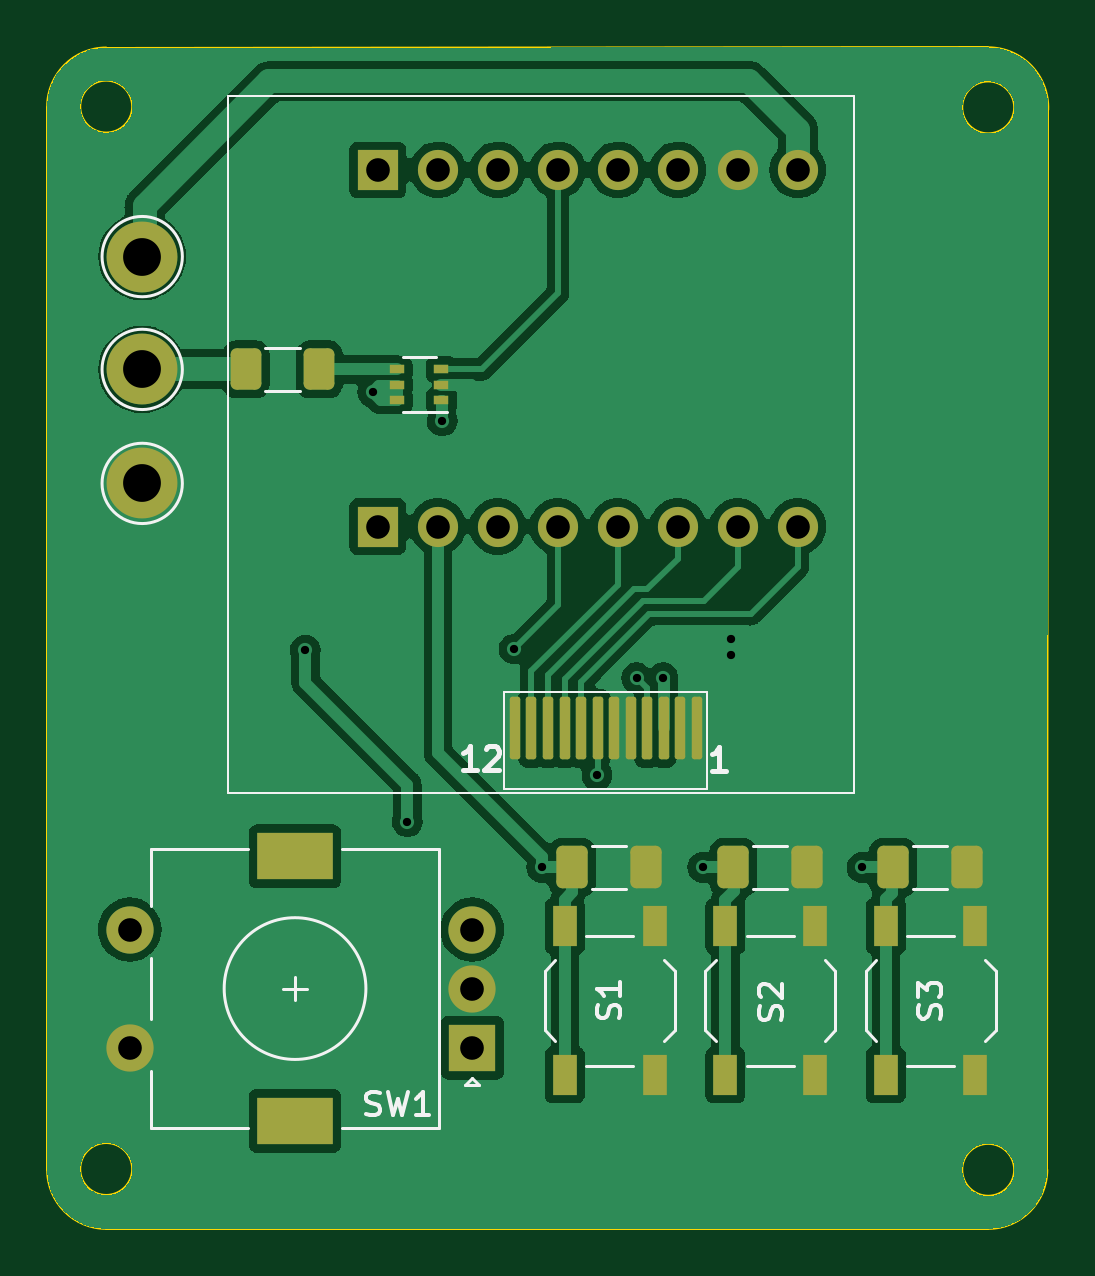
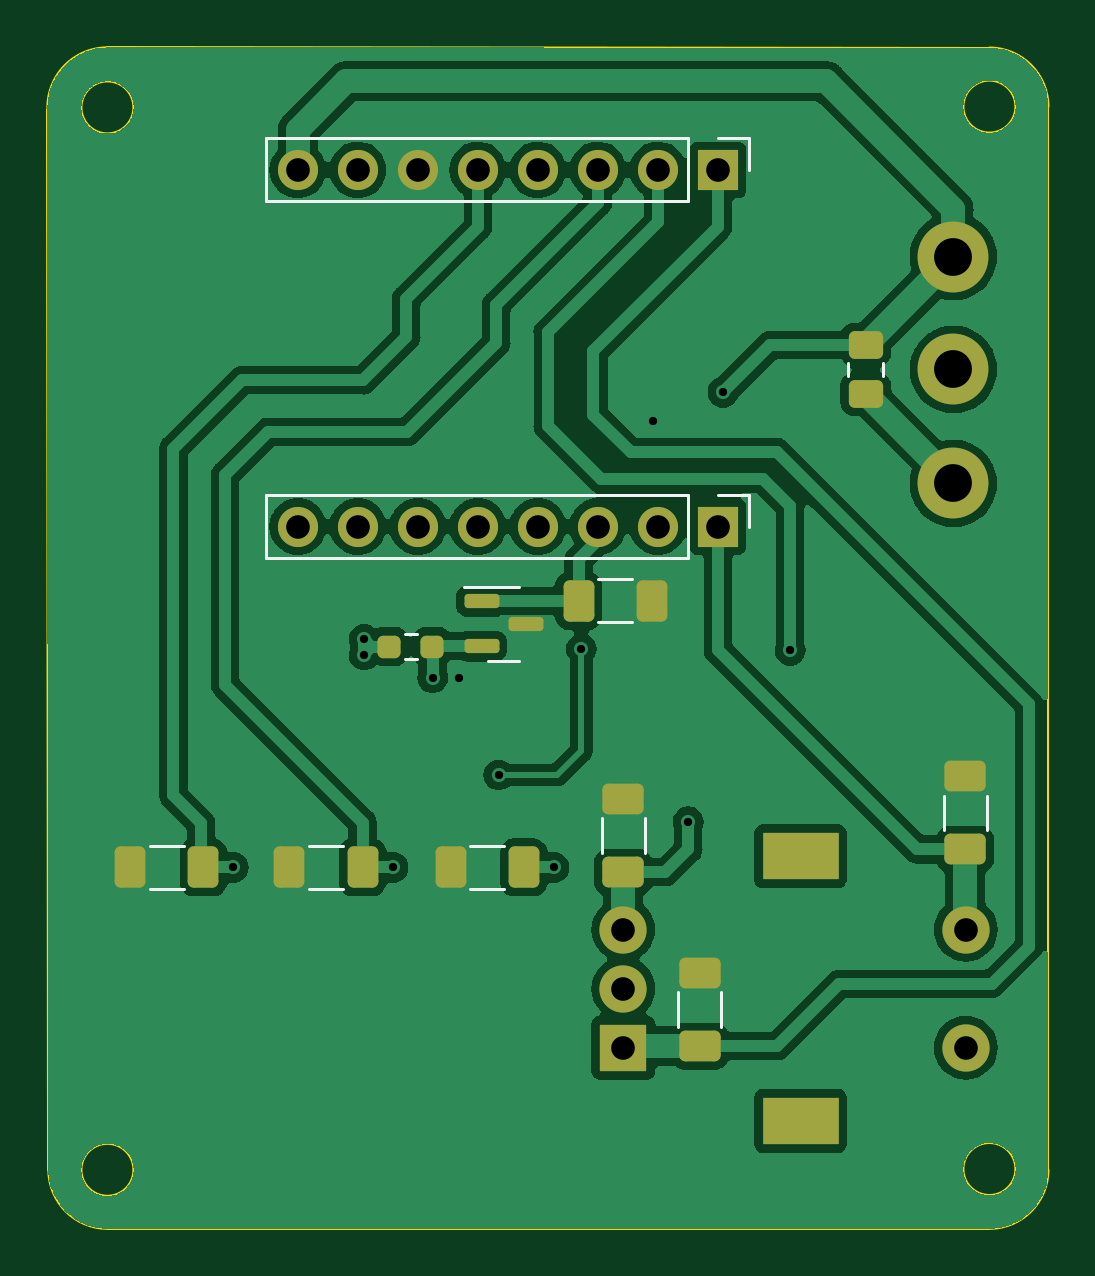
Circuit board: 11 layer files. Board 42.4 x 50.0 mm.
- bottom_copper: ESP32-C3_hat-B_Cu.gbr (106759 bytes)
- bottom_mask: ESP32-C3_hat-B_Mask.gbr (3418 bytes)
- paste: ESP32-C3_hat-B_Paste.gbr (2432 bytes)
- bottom_silk: ESP32-C3_hat-B_Silkscreen.gbr (2348 bytes)
- outline: ESP32-C3_hat-Edge_Cuts.gbr (1338 bytes)
- top_copper: ESP32-C3_hat-F_Cu.gbr (95000 bytes)
- top_mask: ESP32-C3_hat-F_Mask.gbr (3552 bytes)
- paste: ESP32-C3_hat-F_Paste.gbr (2572 bytes)
- top_silk: ESP32-C3_hat-F_Silkscreen.gbr (10467 bytes)
- drill: ESP32-C3_hat-NPTH.drl (281 bytes)
- drill: ESP32-C3_hat-PTH.drl (1213 bytes)

=== bottom_copper: ESP32-C3_hat-B_Cu.gbr (106759 bytes, source omitted) ===
=== bottom_mask: ESP32-C3_hat-B_Mask.gbr (3418 bytes, source withheld) ===
=== paste: ESP32-C3_hat-B_Paste.gbr (2432 bytes, source withheld) ===
=== bottom_silk: ESP32-C3_hat-B_Silkscreen.gbr ===
%TF.GenerationSoftware,KiCad,Pcbnew,7.0.7*%
%TF.CreationDate,2024-01-07T22:57:32-05:00*%
%TF.ProjectId,ESP32-C3_hat,45535033-322d-4433-935f-6861742e6b69,rev?*%
%TF.SameCoordinates,Original*%
%TF.FileFunction,Legend,Bot*%
%TF.FilePolarity,Positive*%
%FSLAX46Y46*%
G04 Gerber Fmt 4.6, Leading zero omitted, Abs format (unit mm)*
G04 Created by KiCad (PCBNEW 7.0.7) date 2024-01-07 22:57:32*
%MOMM*%
%LPD*%
G01*
G04 APERTURE LIST*
%ADD10C,0.120000*%
G04 APERTURE END LIST*
D10*
%TO.C,C2*%
X33450200Y-38346748D02*
X33450200Y-38869252D01*
X31980200Y-38346748D02*
X31980200Y-38869252D01*
%TO.C,R4*%
X56296664Y-58778800D02*
X54842536Y-58778800D01*
X56296664Y-60598800D02*
X54842536Y-60598800D01*
%TO.C,R6*%
X63033864Y-58780000D02*
X61579736Y-58780000D01*
X63033864Y-60600000D02*
X61579736Y-60600000D01*
%TO.C,R7*%
X42081650Y-57614936D02*
X42081650Y-59069064D01*
X43901650Y-57614936D02*
X43901650Y-59069064D01*
%TO.C,R9*%
X51726626Y-49819100D02*
X52236074Y-49819100D01*
X51726626Y-50864100D02*
X52236074Y-50864100D01*
%TO.C,Q1*%
X48043950Y-50936400D02*
X47393950Y-50936400D01*
X48043950Y-50936400D02*
X48693950Y-50936400D01*
X48043950Y-47816400D02*
X47393950Y-47816400D01*
X48043950Y-47816400D02*
X49718950Y-47816400D01*
%TO.C,R1*%
X42594186Y-47501200D02*
X44048314Y-47501200D01*
X42594186Y-49321200D02*
X44048314Y-49321200D01*
%TO.C,R8*%
X49470264Y-58780000D02*
X48016136Y-58780000D01*
X49470264Y-60600000D02*
X48016136Y-60600000D01*
%TO.C,R5*%
X40650450Y-64980936D02*
X40650450Y-66435064D01*
X38830450Y-64980936D02*
X38830450Y-66435064D01*
%TO.C,R2*%
X29423650Y-56650936D02*
X29423650Y-58105064D01*
X27603650Y-56650936D02*
X27603650Y-58105064D01*
%TO.C,J1*%
X40248450Y-31492400D02*
X58088450Y-31492400D01*
X37648450Y-28832400D02*
X37648450Y-30162400D01*
X38978450Y-28832400D02*
X37648450Y-28832400D01*
X40248450Y-28832400D02*
X40248450Y-31492400D01*
X40248450Y-28832400D02*
X58088450Y-28832400D01*
X58088450Y-28832400D02*
X58088450Y-31492400D01*
%TO.C,J2*%
X40248450Y-46591600D02*
X58088450Y-46591600D01*
X37648450Y-43931600D02*
X37648450Y-45261600D01*
X38978450Y-43931600D02*
X37648450Y-43931600D01*
X40248450Y-43931600D02*
X40248450Y-46591600D01*
X40248450Y-43931600D02*
X58088450Y-43931600D01*
X58088450Y-43931600D02*
X58088450Y-46591600D01*
%TD*%
M02*

=== outline: ESP32-C3_hat-Edge_Cuts.gbr ===
%TF.GenerationSoftware,KiCad,Pcbnew,7.0.7*%
%TF.CreationDate,2024-01-07T22:57:32-05:00*%
%TF.ProjectId,ESP32-C3_hat,45535033-322d-4433-935f-6861742e6b69,rev?*%
%TF.SameCoordinates,Original*%
%TF.FileFunction,Profile,NP*%
%FSLAX46Y46*%
G04 Gerber Fmt 4.6, Leading zero omitted, Abs format (unit mm)*
G04 Created by KiCad (PCBNEW 7.0.7) date 2024-01-07 22:57:32*
%MOMM*%
%LPD*%
G01*
G04 APERTURE LIST*
%TA.AperFunction,Profile*%
%ADD10C,0.100000*%
%TD*%
G04 APERTURE END LIST*
D10*
X64820800Y-74991600D02*
G75*
G03*
X67320800Y-72491600I0J2500000D01*
G01*
X24982800Y-72491600D02*
G75*
G03*
X27482800Y-74991600I2500000J0D01*
G01*
X67360800Y-27618400D02*
G75*
G03*
X64820800Y-24974769I-2540000J101600D01*
G01*
X65920800Y-27516800D02*
G75*
G03*
X65920800Y-27516800I-1100000J0D01*
G01*
X28582800Y-72457600D02*
G75*
G03*
X28582800Y-72457600I-1100000J0D01*
G01*
X65920800Y-72491600D02*
G75*
G03*
X65920800Y-72491600I-1100000J0D01*
G01*
X28582800Y-27482800D02*
G75*
G03*
X28582800Y-27482800I-1100000J0D01*
G01*
X24982800Y-27482800D02*
X24982800Y-72491600D01*
X64820800Y-24974769D02*
X27482800Y-24982800D01*
X67320800Y-72491600D02*
X67360800Y-27618400D01*
X27482800Y-74991600D02*
X64820800Y-74991600D01*
X27482800Y-24982800D02*
G75*
G03*
X24982800Y-27482800I0J-2500000D01*
G01*
M02*

=== top_copper: ESP32-C3_hat-F_Cu.gbr (95000 bytes, source omitted) ===
=== top_mask: ESP32-C3_hat-F_Mask.gbr ===
%TF.GenerationSoftware,KiCad,Pcbnew,7.0.7*%
%TF.CreationDate,2024-01-07T22:57:32-05:00*%
%TF.ProjectId,ESP32-C3_hat,45535033-322d-4433-935f-6861742e6b69,rev?*%
%TF.SameCoordinates,Original*%
%TF.FileFunction,Soldermask,Top*%
%TF.FilePolarity,Negative*%
%FSLAX46Y46*%
G04 Gerber Fmt 4.6, Leading zero omitted, Abs format (unit mm)*
G04 Created by KiCad (PCBNEW 7.0.7) date 2024-01-07 22:57:32*
%MOMM*%
%LPD*%
G01*
G04 APERTURE LIST*
G04 Aperture macros list*
%AMRoundRect*
0 Rectangle with rounded corners*
0 $1 Rounding radius*
0 $2 $3 $4 $5 $6 $7 $8 $9 X,Y pos of 4 corners*
0 Add a 4 corners polygon primitive as box body*
4,1,4,$2,$3,$4,$5,$6,$7,$8,$9,$2,$3,0*
0 Add four circle primitives for the rounded corners*
1,1,$1+$1,$2,$3*
1,1,$1+$1,$4,$5*
1,1,$1+$1,$6,$7*
1,1,$1+$1,$8,$9*
0 Add four rect primitives between the rounded corners*
20,1,$1+$1,$2,$3,$4,$5,0*
20,1,$1+$1,$4,$5,$6,$7,0*
20,1,$1+$1,$6,$7,$8,$9,0*
20,1,$1+$1,$8,$9,$2,$3,0*%
G04 Aperture macros list end*
%ADD10R,0.650000X0.400000*%
%ADD11R,1.000000X1.700000*%
%ADD12C,3.000000*%
%ADD13RoundRect,0.250000X-0.412500X-0.650000X0.412500X-0.650000X0.412500X0.650000X-0.412500X0.650000X0*%
%ADD14RoundRect,0.250000X0.400000X0.625000X-0.400000X0.625000X-0.400000X-0.625000X0.400000X-0.625000X0*%
%ADD15RoundRect,0.110875X0.110875X-1.214125X0.110875X1.214125X-0.110875X1.214125X-0.110875X-1.214125X0*%
%ADD16C,2.000000*%
%ADD17R,3.200000X2.000000*%
%ADD18R,2.000000X2.000000*%
%ADD19O,1.700000X1.700000*%
%ADD20R,1.700000X1.700000*%
G04 APERTURE END LIST*
D10*
%TO.C,U1*%
X39776400Y-39908000D03*
X39776400Y-39258000D03*
X39776400Y-38608000D03*
X41676400Y-38608000D03*
X41676400Y-39258000D03*
X41676400Y-39908000D03*
%TD*%
D11*
%TO.C,S3*%
X60482400Y-68477200D03*
X60482400Y-62177200D03*
X64282400Y-62177200D03*
X64282400Y-68477200D03*
%TD*%
%TO.C,S2*%
X53695600Y-68478400D03*
X53695600Y-62178400D03*
X57495600Y-62178400D03*
X57495600Y-68478400D03*
%TD*%
D12*
%TO.C,J5*%
X29006800Y-43434000D03*
%TD*%
%TO.C,J4*%
X29006800Y-33832800D03*
%TD*%
%TO.C,J3*%
X29006800Y-38608000D03*
%TD*%
D13*
%TO.C,C4*%
X47205500Y-59690000D03*
X50330500Y-59690000D03*
%TD*%
%TO.C,C3*%
X54033100Y-59689600D03*
X57158100Y-59689600D03*
%TD*%
D14*
%TO.C,R3*%
X33400400Y-38608000D03*
X36500400Y-38608000D03*
%TD*%
D15*
%TO.C,D1*%
X44785650Y-53797200D03*
X45485650Y-53797200D03*
X46182400Y-53797200D03*
X46885650Y-53797200D03*
X47582400Y-53797200D03*
X48285650Y-53797200D03*
X48985650Y-53797200D03*
X49682400Y-53797200D03*
X50385650Y-53797200D03*
X51082400Y-53797200D03*
X51785650Y-53797200D03*
X52482400Y-53797200D03*
%TD*%
D13*
%TO.C,C1*%
X60789500Y-59688800D03*
X63914500Y-59688800D03*
%TD*%
D11*
%TO.C,S1*%
X46898400Y-68479200D03*
X46898400Y-62179200D03*
X50698400Y-68479200D03*
X50698400Y-62179200D03*
%TD*%
D16*
%TO.C,SW1*%
X28477250Y-67319600D03*
X28477250Y-62319600D03*
D17*
X35477250Y-59219600D03*
X35477250Y-70419600D03*
D16*
X42977250Y-64819600D03*
X42977250Y-62319600D03*
D18*
X42977250Y-67319600D03*
%TD*%
D19*
%TO.C,J1*%
X56758450Y-30162400D03*
X54218450Y-30162400D03*
X51678450Y-30162400D03*
X49138450Y-30162400D03*
X46598450Y-30162400D03*
X44058450Y-30162400D03*
X41518450Y-30162400D03*
D20*
X38978450Y-30162400D03*
%TD*%
D19*
%TO.C,J2*%
X56758450Y-45261600D03*
X54218450Y-45261600D03*
X51678450Y-45261600D03*
X49138450Y-45261600D03*
X46598450Y-45261600D03*
X44058450Y-45261600D03*
X41518450Y-45261600D03*
D20*
X38978450Y-45261600D03*
%TD*%
M02*

=== paste: ESP32-C3_hat-F_Paste.gbr (2572 bytes, source withheld) ===
=== top_silk: ESP32-C3_hat-F_Silkscreen.gbr (10467 bytes, source omitted) ===
=== drill: ESP32-C3_hat-NPTH.drl ===
M48
; DRILL file {KiCad 7.0.7} date Sun Jan  7 22:57:26 2024
; FORMAT={-:-/ absolute / inch / decimal}
; #@! TF.CreationDate,2024-01-07T22:57:26-05:00
; #@! TF.GenerationSoftware,Kicad,Pcbnew,7.0.7
; #@! TF.FileFunction,NonPlated,1,2,NPTH
FMAT,2
INCH
%
G90
G05
T0
M30

=== drill: ESP32-C3_hat-PTH.drl ===
M48
; DRILL file {KiCad 7.0.7} date Sun Jan  7 22:57:26 2024
; FORMAT={-:-/ absolute / inch / decimal}
; #@! TF.CreationDate,2024-01-07T22:57:26-05:00
; #@! TF.GenerationSoftware,Kicad,Pcbnew,7.0.7
; #@! TF.FileFunction,Plated,1,2,PTH
FMAT,2
INCH
; #@! TA.AperFunction,Plated,PTH,ViaDrill
T1C0.0138
; #@! TA.AperFunction,Plated,PTH,ComponentDrill
T2C0.0394
; #@! TA.AperFunction,Plated,PTH,ComponentDrill
T3C0.0591
; #@! TA.AperFunction,Plated,PTH,ComponentDrill
T4C0.0630
%
G90
G05
T1
X1.414Y-1.988
X1.526Y-1.558
X1.584Y-2.274
X1.642Y-1.606
X1.762Y-1.986
X1.808Y-2.35
X1.9Y-2.196
X1.966Y-2.034
X2.01Y-2.034
X2.076Y-2.35
X2.124Y-1.97
X2.124Y-1.996
X2.342Y-2.35
T2
X1.1212Y-2.4535
X1.1212Y-2.6504
X1.5346Y-1.1875
X1.5346Y-1.782
X1.6346Y-1.1875
X1.6346Y-1.782
X1.692Y-2.4535
X1.692Y-2.552
X1.692Y-2.6504
X1.7346Y-1.1875
X1.7346Y-1.782
X1.8346Y-1.1875
X1.8346Y-1.782
X1.9346Y-1.1875
X1.9346Y-1.782
X2.0346Y-1.1875
X2.0346Y-1.782
X2.1346Y-1.1875
X2.1346Y-1.782
X2.2346Y-1.1875
X2.2346Y-1.782
T4
X1.142Y-1.332
X1.142Y-1.52
X1.142Y-1.71
T3
G00X1.4223Y-2.3315
M15
G01X1.3712Y-2.3315
M16
G05
G00X1.4223Y-2.7724
M15
G01X1.3712Y-2.7724
M16
G05
T0
M30

